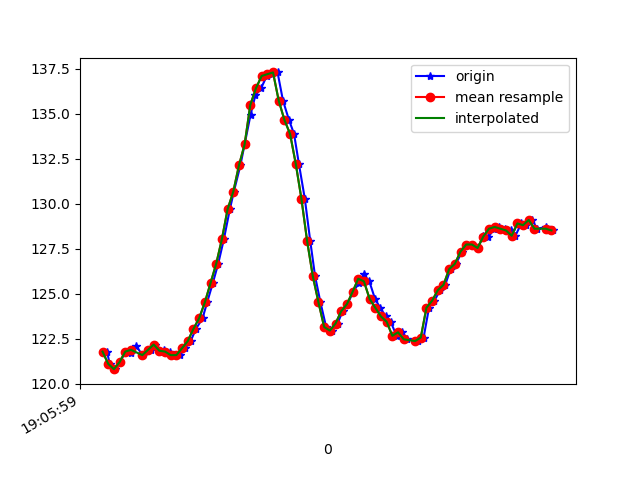

The table this chart was drawn from, first rows:
1618772759996, 1468443901182916, 121.77734, -257.51953, -73.63281
1618772760005, 1468443919984039, 121.1, -257.1, -73.63
1618772760024, 1468443939029333, 120.8, -256.7, -73.63
1618772760041, 1468443958105148, 121.2, -257.2, -72.46
1618772760061, 1468443977180962, 121.8, -257.7, -73.63
1618772760080, 1468443996256777, 121.7, -257.4, -72.75
1618772760099, 1468444015210507, 122.1, -257.4, -73.83
1618772760121, 1468444034316843, 121.6, -257.5, -73.34
1618772760150, 1468444054827159, 121.9, -256.4, -72.95
1618772760163, 1468444072865250, 122.2, -256.6, -73.83
1618772760182, 1468444092093672, 121.8, -256.9, -73.63
1618772760198, 1468444111047401, 121.9, -256.9, -73.63
1618772760216, 1468444130092695, 121.8, -256.9, -72.56
1618772760235, 1468444149199031, 121.6, -256.1, -72.17
1618772760253, 1468444168183282, 121.6, -254.1, -71.39
1618772760271, 1468444187228576, 122, -249.4, -70.31
1618772760290, 1468444206457060, 122.4, -245, -66.02
1618772760309, 1468444225502354, 123, -240.7, -62.7
1618772760332, 1468444244608690, 123.6, -236.6, -58.59
1618772760348, 1468444263623462, 124.5, -233.2, -53.61
1618772760368, 1468444282943447, 125.6, -229.8, -48.83
1618772760387, 1468444301866656, 126.7, -227.6, -42.29
1618772760407, 1468444321034035, 128, -226.3, -37.01
1618772760428, 1468444340201413, 129.7, -225.6, -30.37
1618772760442, 1468444359216186, 130.7, -225.8, -23.54
1618772760465, 1468444378444607, 132.1, -226.8, -17.97
1618772760480, 1468444397459380, 133.3, -227.7, -13.67
1618772760501, 1468444416443631, 135, -228.7, -9.57
1618772760518, 1468444435519445, 136, -232, -6.641
1618772760538, 1468444454534218, 136.4, -233.2, -5.273
1618772760558, 1468444473640554, 137.1, -234.1, -3.223
1618772760577, 1468444492655326, 137.2, -234.1, -3.516
1618772760596, 1468444511670099, 137.3, -234.9, -3.223
1618772760615, 1468444530745914, 135.7, -234.4, -3.613
1618772760636, 1468444549760686, 134.7, -234.1, -5.371
1618772760654, 1468444568867022, 133.9, -233.1, -7.031
1618772760671, 1468444587912316, 132.2, -233.1, -10.55
1618772760692, 1468444607140737, 130.3, -231.9, -11.33
1618772760711, 1468444626063946, 127.9, -231.6, -13.67
1618772760728, 1468444645170282, 126, -232.1, -16.21
1618772760747, 1468444664154533, 124.5, -231.7, -19.73
1618772760767, 1468444683199826, 123.1, -230.9, -24.51
1618772760786, 1468444702275641, 122.9, -230.6, -28.22
1618772760807, 1468444721290414, 123.3, -229.4, -32.03
1618772760825, 1468444740518835, 124, -229.2, -35.74
1618772760842, 1468444759472565, 124.4, -229.2, -40.43
1618772760862, 1468444778487337, 125.1, -229.9, -44.34
1618772760882, 1468444797502109, 125.6, -230.7, -47.07
1618772760899, 1468444816547403, 126.1, -232.7, -51.76
1618772760919, 1468444835531654, 125.7, -234.8, -53.81
1618772760939, 1468444854607469, 124.7, -236.2, -56.45
1618772760957, 1468444873652763, 124.2, -237.5, -57.91
1618772760977, 1468444892698056, 123.7, -239.4, -59.67
1618772760994, 1468444911712828, 123.4, -241.8, -61.72
1618772761015, 1468444930758122, 122.7, -244.7, -65.14
1618772761035, 1468444949833937, 122.9, -247.8, -68.26
1618772761053, 1468444968879231, 122.5, -252.1, -70.8
1618772761091, 1468445007091903, 122.4, -256.4, -73.24
1618772761110, 1468445026442410, 122.6, -265, -76.95
1618772761129, 1468445045151969, 124.2, -268.9, -78.52
1618772761148, 1468445064288826, 124.6, -272, -79.2
... 22 more rows
